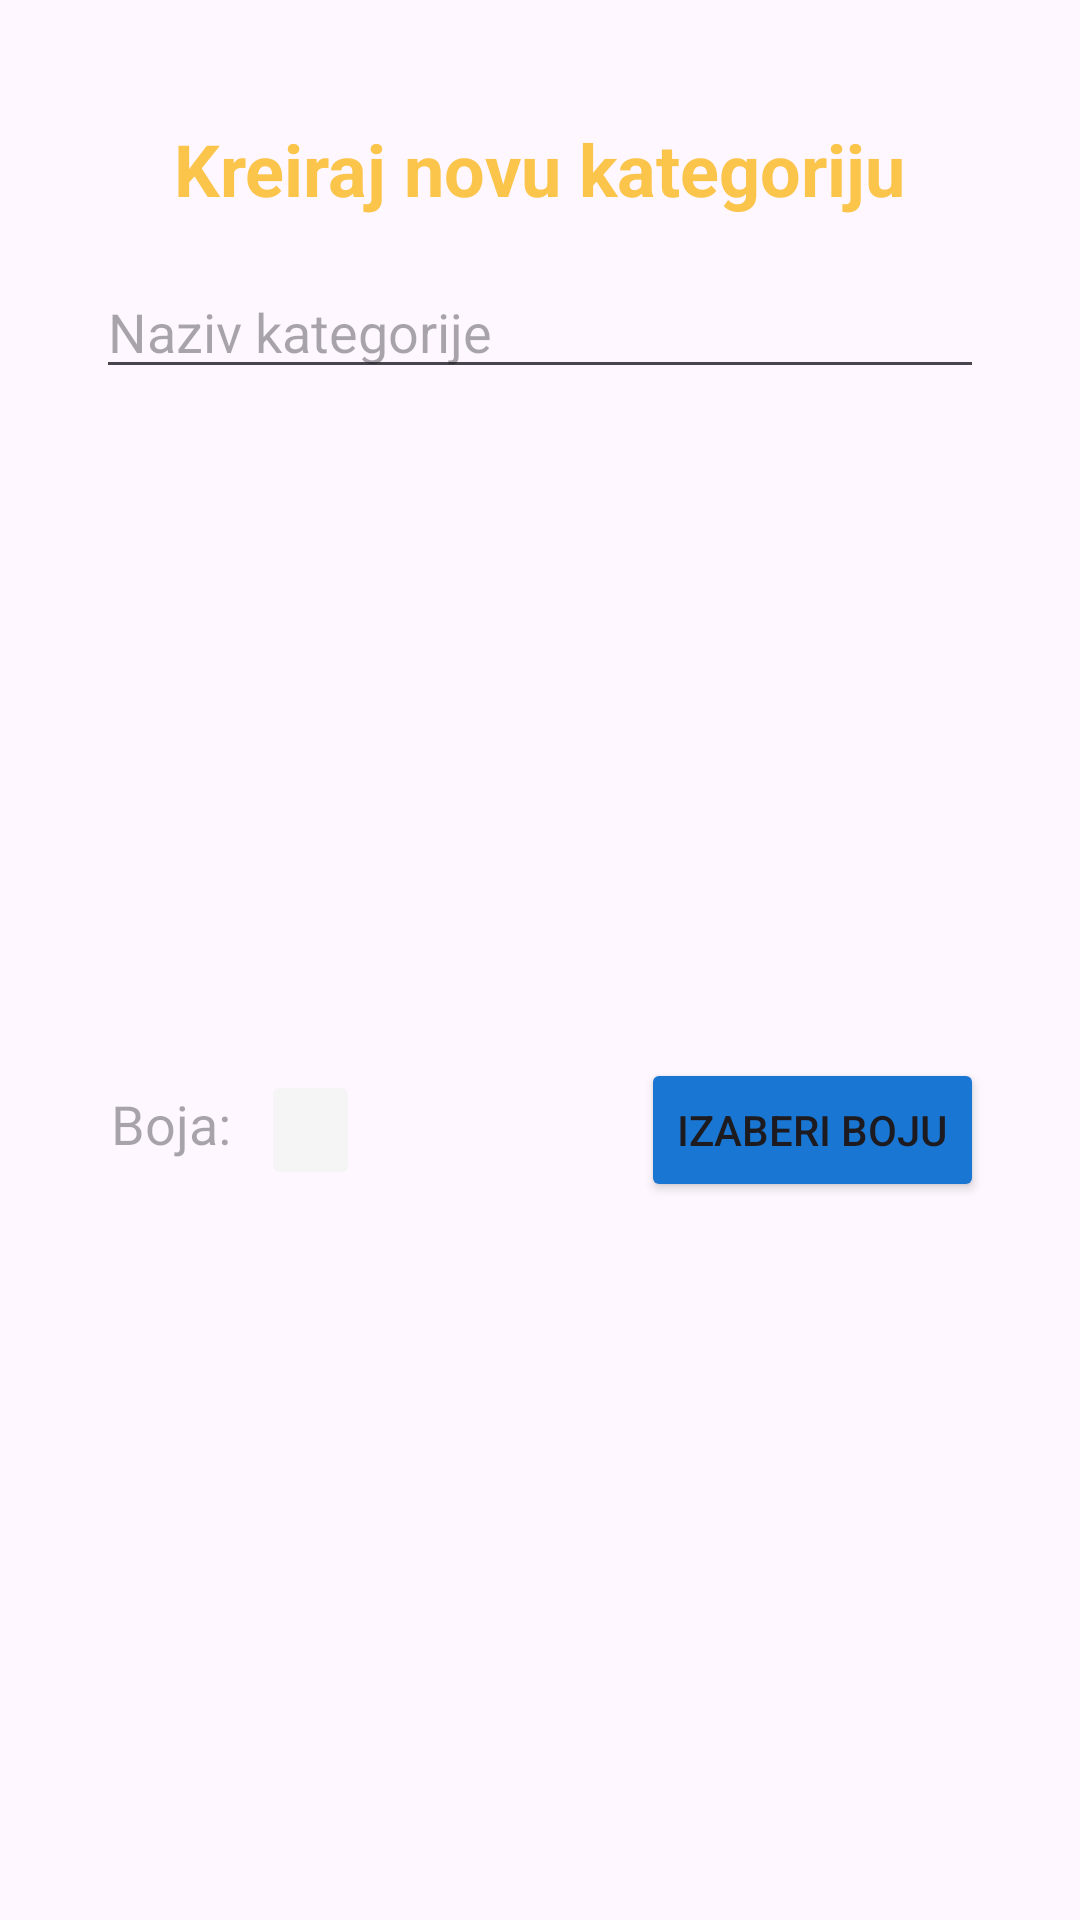

Android layout source for this screen:
<!-- AndroidManifest.xml: application theme Theme.MobilnaAplikacija -->
<!-- res/layout/dialog_add_category.xml -->
<?xml version="1.0" encoding="utf-8"?>
<LinearLayout xmlns:android="http://schemas.android.com/apk/res/android"
    xmlns:app="http://schemas.android.com/apk/res-auto"
    android:layout_width="match_parent"
    android:layout_height="wrap_content"
    android:orientation="vertical"
    android:layout_marginTop="16dp"
    android:paddingVertical="16dp"
    android:paddingHorizontal="32dp">

    
    <TextView
        android:id="@+id/tvAddCategoryTitle"
        android:layout_width="wrap_content"
        android:layout_height="wrap_content"
        android:layout_gravity="center_horizontal"
        android:layout_marginTop="24dp"
        android:layout_marginBottom="16dp"
        android:text="@string/add_category_title"
        android:textSize="24sp"
        android:textStyle="bold"
        android:textColor="@color/yellowAccent" />

    
    <EditText
        android:id="@+id/etCategoryName"
        android:layout_width="match_parent"
        android:layout_height="wrap_content"
        android:inputType="text"
        android:layout_marginBottom="10dp"
        android:hint="@string/category_name"/>

    <LinearLayout
        android:layout_width="match_parent"
        android:layout_height="match_parent"
        android:orientation="horizontal"
        android:layout_marginBottom="10dp">
        <LinearLayout
            android:layout_width="wrap_content"
            android:layout_height="match_parent"
            android:layout_gravity="start"
            android:layout_marginStart="5dp">
            <TextView
                android:layout_width="wrap_content"
                android:layout_height="35dp"
                android:textSize="18sp"
                android:hint="@string/category_chosen_color"
                android:layout_marginTop="3dp"
                android:layout_marginEnd="10dp"
                android:layout_gravity="center_vertical"/>
            <Button
                android:id="@+id/btnPickedColor"
                android:layout_width="33dp"
                android:layout_height="40dp"
                android:backgroundTint="@color/lightGray"
                android:clickable="false"
                android:enabled="false"
                app:cornerRadius="50dp"
                app:strokeWidth="1dp"
                android:layout_gravity="center_vertical"
                android:layout_marginEnd="10dp"/>
        </LinearLayout>
        <LinearLayout
            android:layout_width="match_parent"
            android:layout_height="match_parent"
            android:gravity="end">
            
            <Button
                android:id="@+id/btnPickColor"
                android:layout_width="wrap_content"
                android:layout_height="wrap_content"
                android:layout_gravity="center_vertical"
                android:backgroundTint="@color/colorPrimary"
                android:text="@string/category_choose_color"/>
        </LinearLayout>
    </LinearLayout>
    <Button
        android:id="@+id/btnAddCategory"
        android:layout_width="wrap_content"
        android:layout_height="wrap_content"
        android:layout_gravity="center"
        android:layout_marginTop="16dp"
        android:layout_marginBottom="24dp"
        android:backgroundTint="@color/colorPrimary"
        android:text="@string/save"/>
</LinearLayout>
<!-- resources referenced by this layout -->
<resources>
  <color name="colorPrimary">#1976D2</color>
  <color name="lightGray">#F5F5F5</color>
  <color name="yellowAccent">#fbc44a</color>
  <string name="add_category_title">Kreiraj novu kategoriju</string>
  <string name="category_choose_color">Izaberi boju</string>
  <string name="category_chosen_color">Boja:</string>
  <string name="category_name">Naziv kategorije</string>
  <string name="save">Sačuvaj</string>
  <style name="Theme.MobilnaAplikacija" parent="Base.Theme.MobilnaAplikacija" />
  <style name="Base.Theme.MobilnaAplikacija" parent="Theme.Material3.DayNight.NoActionBar">
          
          
      </style>
</resources>
